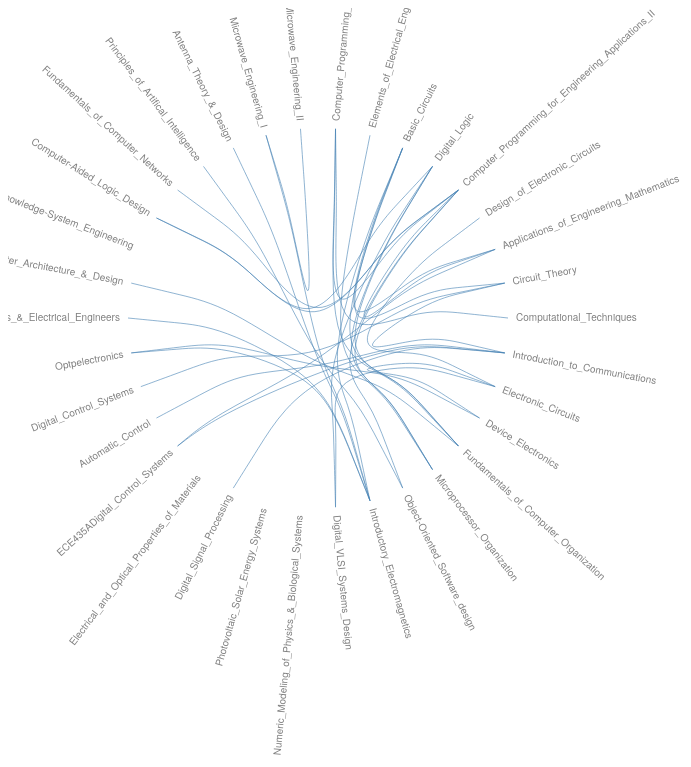
D3 v4 page, settled after 480 driven frames (8 s of simulated time); the page loaded 1 data file(s).



var diameter = 620,
    radius = diameter / 2,
    innerRadius = radius - 120;

var cluster = d3.cluster()
    .size([360, innerRadius]);

var line = d3.radialLine()
    .curve(d3.curveBundle.beta(0.85))
    .radius(function(d) { return d.y; })
    .angle(function(d) { return d.x / 180 * Math.PI; });

var svg = d3.select("body").append("svg")
    .attr("width", 920)
    .attr("height", 920)
  .append("g")
    .attr("transform", "translate(" + radius + "," + radius + ")");

var link = svg.append("g").selectAll(".link"),
    node = svg.append("g").selectAll(".node");

d3.json("CoursesOutcomes.json", function(error, classes) {
  if (error) throw error;

  var root = packageHierarchy(classes)
      .sum(function(d) { return d.size; });

  cluster(root);
  
  link = link
    .data(packageImports(root.leaves()))
    .enter().append("path")
      .each(function(d) { d.source = d[0], d.target = d[d.length - 1]; })
      .attr("class", "link")
      .attr("d", line);

  node = node
    .data(root.leaves())    
    .enter().append("text")
      .attr("class", "node")
      .attr("dy", "0.31em")
      .attr("transform", function(d) { return "rotate(" + (d.x - 90) + ")translate(" + (d.y + 8) + ",0)" + (d.x < 180 ? "" : "rotate(180)"); })
      .attr("text-anchor", function(d) { return d.x < 180 ? "start" : "end"; })
      .text(function(d) { return d.data.key; })
      .on("mouseover", mouseovered)
      .on("mouseout", mouseouted);

  node = node
    .data(root.leaves())    
    .enter().append("rect")      
      .attr("fill", function(d){return colorScale(d.data.label)});     
      
});

function mouseovered(d) {
  node
      .each(function(n) { n.target = n.source = false; });

  link
      .classed("link--target", function(l) { if (l.target === d) return l.source.source = true; })
      .classed("link--source", function(l) { if (l.source === d) return l.target.target = true; })
    .filter(function(l) { return l.target === d || l.source === d; })
      .raise();

  node
      .classed("node--target", function(n) { return n.target; })
      .classed("node--source", function(n) { return n.source; });
}

function mouseouted(d) {
  link
      .classed("link--target", false)
      .classed("link--source", false);

  node
      .classed("node--target", false)
      .classed("node--source", false);
}

// Construct the package hierarchy from class names.
function packageHierarchy(classes) {
  var map = {};

  function find(name, data) {
    var node = map[name], i;
    if (!node) {
      node = map[name] = data || {name: name, children: []};
      if (name.length) {
        node.parent = find(name.substring(0, i = name.lastIndexOf(".")));
        node.parent.children.push(node);
        node.key = name.substring(i + 1);            
        node.course_num = name.substring(10,11); //eventually use this to color nodes names by course substring may need to be updated depending on format
      }
    }
    return node;
  }

  classes.forEach(function(d) {
    find(d.name, d);
  });

  return d3.hierarchy(map[""]);
}

// Return a list of imports for the given array of nodes.
function packageImports(nodes) {
  var map = {},
      imports = [];

  // Compute a map from name to node.
  nodes.forEach(function(d) {
    map[d.data.name] = d;
  });

  // For each import, construct a link from the source to target node.
  nodes.forEach(function(d) {
    if (d.data.imports) d.data.imports.forEach(function(i) {
      imports.push(map[d.data.name].path(map[i]));
    });
  });

  return imports;
}



### data: CoursesOutcomes.json
[
 {
  "name": "ECE.course1.ECE175.Computer_Programming_…",
  "size": 3,
  "imports": []
 },
 {
  "name": "ECE.course2.ECE207.Elements_of_Electrica…",
  "size": 3,
  "imports": []
 },
 {
  "name": "ECE.course3.ECE220.Basic_Circuits",
  "size": 3,
  "imports": []
 },
 {
  "name": "ECE.course4.ECE275A.Digital_Logic",
  "size": 3,
  "imports": []
 },
 {
  "name": "ECE.course5.ECE275.Computer_Programming_…",
  "size": 3,
  "imports": [
   "ECE.course1.ECE175.Computer_Programming_…"
  ]
 },
 {
  "name": "ECE.course6.ECE304A.Design_of_Electronic…",
  "size": 3,
  "imports": []
 },
 {
  "name": "ECE.course7.ECE310.Applications_of_Engin…",
  "size": 3,
  "imports": [
   "ECE.course5.ECE275.Computer_Programming_…",
   "ECE.course3.ECE220.Basic_Circuits"
  ]
 },
 {
  "name": "ECE.course8.ECE320A.Circuit_Theory",
  "size": 3,
  "imports": [
   "ECE.course3.ECE220.Basic_Circuits"
  ]
 },
 "... 26 more items"
]